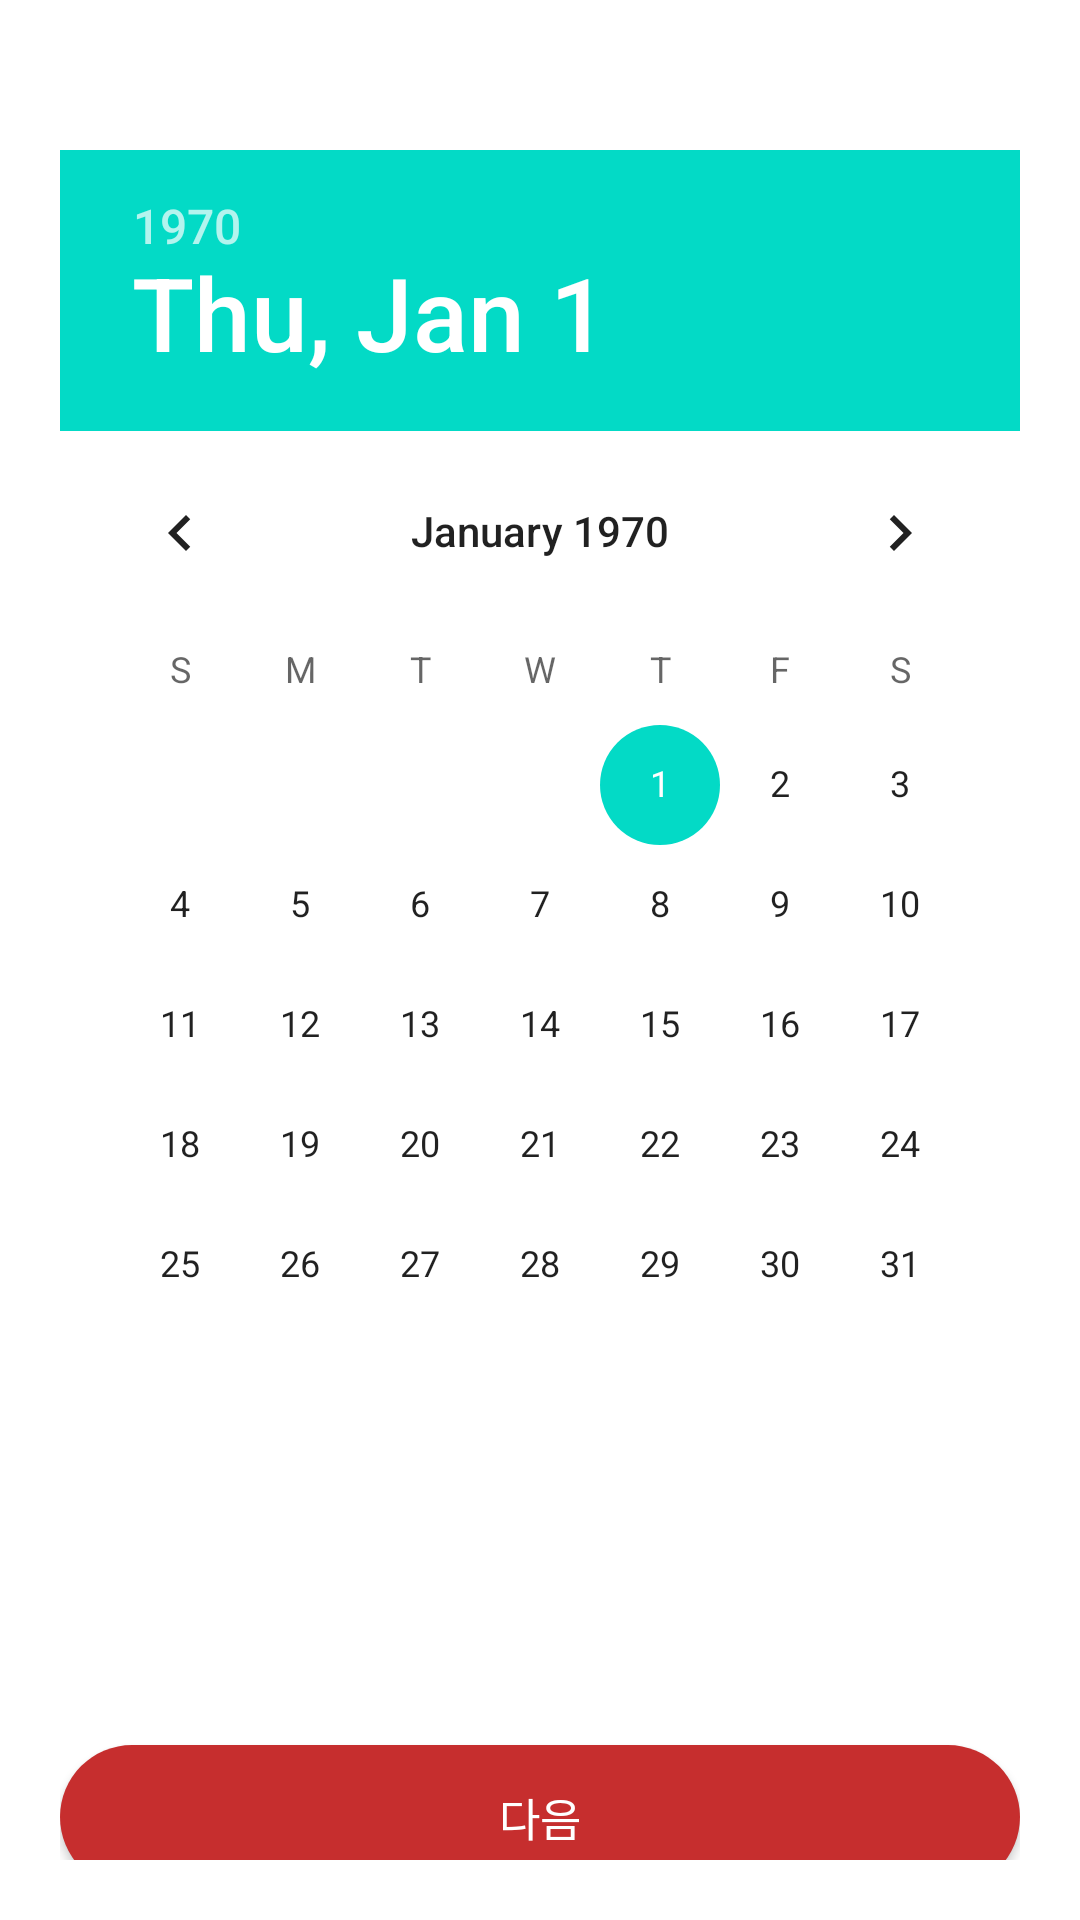

Produce the Android XML layout that renders to this screen, including the resource entries it uses.
<!-- AndroidManifest.xml: application theme Theme.MoApp -->
<!-- res/layout/activity_create_group_to.xml -->
<?xml version="1.0" encoding="utf-8"?>
<LinearLayout xmlns:android="http://schemas.android.com/apk/res/android"
    xmlns:app="http://schemas.android.com/apk/res-auto"
    xmlns:tools="http://schemas.android.com/tools"
    android:layout_width="match_parent"
    android:layout_height="match_parent"
    android:orientation="vertical">

    <LinearLayout
        android:layout_width="match_parent"
        android:layout_height="match_parent"
        android:orientation="vertical"
        android:padding="20dp">
        <DatePicker
            android:id="@+id/datePicker"
            android:layout_width="wrap_content"
            android:layout_height="wrap_content"
            android:layout_marginTop="30dp" />

        <androidx.appcompat.widget.AppCompatButton
            android:id="@+id/setToBtn"
            android:layout_width="match_parent"
            android:layout_height="48dp"
            android:layout_marginBottom="52dp"
            android:background="@drawable/bg_button"
            android:text="다음"
            android:textColor="@color/white"
            android:textSize="15sp"
            android:layout_marginTop="100dp"/>
    </LinearLayout>



</LinearLayout>
<!-- resources referenced by this layout -->
<resources>
  <color name="white">#FFFFFFFF</color>
  <!-- drawable bg_button (drawable) -->
  <?xml version="1.0" encoding="utf-8"?>
  <shape xmlns:android="http://schemas.android.com/apk/res/android"
      android:shape="rectangle" android:padding = "5dp">
      <solid android:color="#C62E2E" />
      <corners
          android:bottomLeftRadius="30dp"
          android:bottomRightRadius="30dp"
          android:topLeftRadius="30dp"
          android:topRightRadius="30dp" />
  </shape>
  <style name="Theme.MoApp" parent="Theme.MaterialComponents.DayNight.DarkActionBar">
  
      </style>
</resources>
